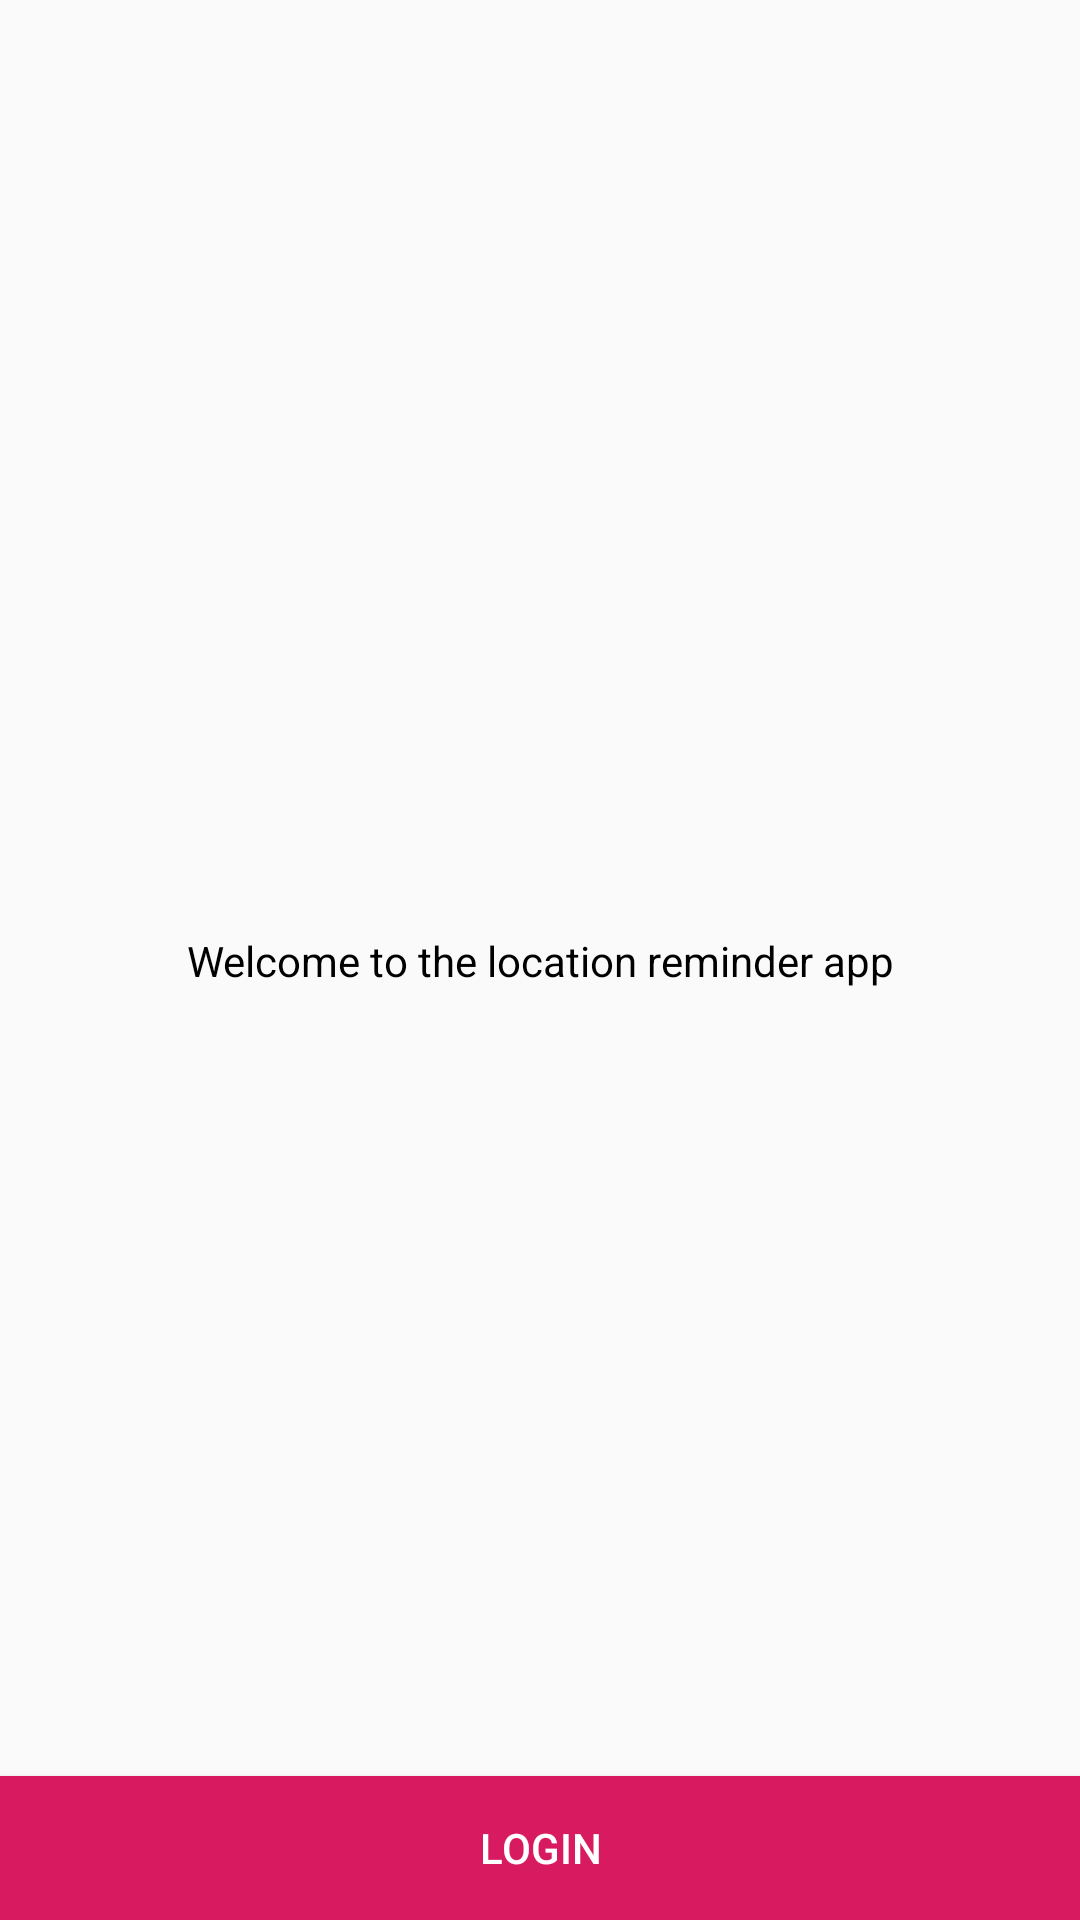

Layout XML and referenced resources for this Android screen:
<!-- AndroidManifest.xml: application theme AppTheme -->
<!-- res/layout/activity_authentication.xml -->
<?xml version="1.0" encoding="utf-8"?>
<layout>

    <data>

    </data>

    <androidx.constraintlayout.widget.ConstraintLayout xmlns:android="http://schemas.android.com/apk/res/android"
        xmlns:app="http://schemas.android.com/apk/res-auto"
        xmlns:tools="http://schemas.android.com/tools"
        android:layout_width="match_parent"
        android:layout_height="match_parent"
        tools:context=".authentication.AuthenticationActivity">

        <TextView
            android:layout_width="wrap_content"
            android:layout_height="wrap_content"
            android:text="@string/welcome_to_the_location_reminder_app"
            android:textColor="@color/black"
            android:textSize="@dimen/text_size_large"
            app:layout_constraintBottom_toBottomOf="parent"
            app:layout_constraintEnd_toEndOf="parent"
            app:layout_constraintStart_toStartOf="parent"
            app:layout_constraintTop_toTopOf="parent" />

        <Button
            android:id="@+id/login_btn"
            android:layout_width="0dp"
            android:layout_height="wrap_content"
            android:text="@string/login"
            app:layout_constraintBottom_toBottomOf="parent"
            app:layout_constraintEnd_toEndOf="parent"
            app:layout_constraintStart_toStartOf="parent"
            android:layout_margin="@dimen/margin_normal"
            android:textColor="@color/white"
            android:background="@color/colorAccent"/>

    </androidx.constraintlayout.widget.ConstraintLayout>
</layout>
<!-- resources referenced by this layout -->
<resources>
  <color name="black">#000000</color>
  <color name="colorAccent">#D81B60</color>
  <color name="white">#ffffff</color>
  <string name="login">Login</string>
  <string name="welcome_to_the_location_reminder_app">Welcome to the location reminder app</string>
  <style name="AppTheme" parent="Theme.AppCompat.Light.DarkActionBar">
          
          <item name="colorPrimary">@color/colorPrimary</item>
          <item name="colorPrimaryDark">@color/colorPrimaryDark</item>
          <item name="colorAccent">@color/colorAccent</item>
      </style>
  <color name="colorPrimary">#008577</color>
  <color name="colorPrimaryDark">#00574B</color>
</resources>
